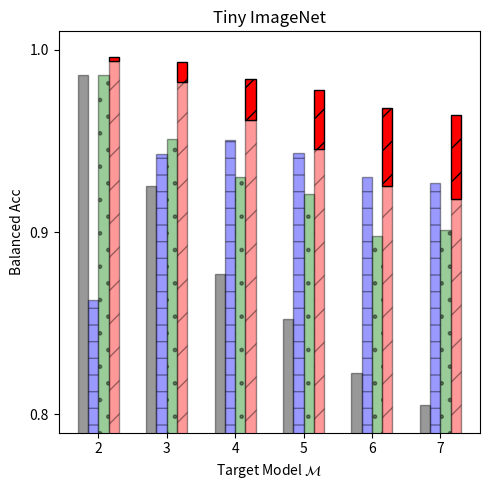

Write the Python code that produced this figure.
"""Plotting the MI attack results for CIFAR10"""
import numpy as np
import matplotlib.pyplot as plt
import matplotlib.patches as mpatches

datasets = ['cifar10', 'cifar100', 'tiny_imagenet']
target_models = ['2', '3', '4', '5', '6', '7']
attacks  = ['Gap', 'Black-box', 'Boundary dist', 'SIF']

dataset = datasets[2]
n_groups = len(target_models)

attack_score_dict = {dataset: {
    '2': {'Gap': 0.986,   'Black-box': 0.863,   'Boundary dist': 0.986, 'SIF': 0.994},   # 1k
    '3': {'Gap': 0.9254,  'Black-box': 0.9428,  'Boundary dist': 0.951, 'SIF': 0.9824},  # 5k
    '4': {'Gap': 0.8769,  'Black-box': 0.9502,  'Boundary dist': 0.93, 'SIF': 0.9614},  # 10k
    '5': {'Gap': 0.852333333333333,  'Black-box': 0.943066666666666,  'Boundary dist': 0.921, 'SIF': 0.945266666666666},  # 15k
    '6': {'Gap': 0.82255, 'Black-box': 0.92995, 'Boundary dist': 0.898, 'SIF': 0.925},  # 20k
    '7': {'Gap': 0.80504, 'Black-box': 0.92664, 'Boundary dist': 0.901, 'SIF': 0.9182},  # 25k
}}

attack_score_adaptive_dict = {dataset: {
    '2': {'Gap': 0.986,   'Black-box': 0.863,   'Boundary dist': 0.986, 'SIF': 0.996},   # 1k
    '3': {'Gap': 0.9254,  'Black-box': 0.9428,  'Boundary dist': 0.951, 'SIF': 0.9932},  # 5k
    '4': {'Gap': 0.8769,  'Black-box': 0.9502,  'Boundary dist': 0.93, 'SIF': 0.9838},  # 10k
    '5': {'Gap': 0.852333333333333,  'Black-box': 0.943066666666666,  'Boundary dist': 0.921, 'SIF': 0.978},  # 15k
    '6': {'Gap': 0.82255, 'Black-box': 0.92995, 'Boundary dist': 0.898, 'SIF': 0.968},  # 20k
    '7': {'Gap': 0.80504, 'Black-box': 0.92664, 'Boundary dist': 0.901, 'SIF': 0.9642},  # 25k
}}

adaptive_boost_dict = {}
for key1 in attack_score_adaptive_dict.keys():
    adaptive_boost_dict[key1] = {}
    for key2 in attack_score_adaptive_dict[key1].keys():
        adaptive_boost_dict[key1][key2] = {}
        for key3 in attack_score_adaptive_dict[key1][key2].keys():
            adaptive_boost_dict[key1][key2][key3] = \
                np.maximum(0.0, attack_score_adaptive_dict[key1][key2][key3] - attack_score_dict[key1][key2][key3])

fig, ax = plt.subplots(figsize=(5, 5))
index = np.arange(n_groups)
bar_width = 0.15
opacity = 0.4

# attack rectangle: all of Gap
values1 = [attack_score_dict[dataset]['2']['Gap'],
           attack_score_dict[dataset]['3']['Gap'], attack_score_dict[dataset]['4']['Gap'],
           attack_score_dict[dataset]['5']['Gap'], attack_score_dict[dataset]['6']['Gap'],
           attack_score_dict[dataset]['7']['Gap']]
rects1 = plt.bar(index + bar_width, values1, bar_width,
                 alpha=opacity,
                 color='black',
                 edgecolor='black',
                 label='Gap')

# attack rectangle: all of Black-box
values2 = [attack_score_dict[dataset]['2']['Black-box'],
           attack_score_dict[dataset]['3']['Black-box'], attack_score_dict[dataset]['4']['Black-box'],
           attack_score_dict[dataset]['5']['Black-box'], attack_score_dict[dataset]['6']['Black-box'],
           attack_score_dict[dataset]['7']['Black-box']]
rects2 = plt.bar(index + 2*bar_width, values2, bar_width,
                 alpha=opacity,
                 color='blue',
                 edgecolor='black',
                 hatch='-',
                 label='Black-box')

# attack rectangle: all of Boundary distance
values3 = [attack_score_dict[dataset]['2']['Boundary dist'],
           attack_score_dict[dataset]['3']['Boundary dist'], attack_score_dict[dataset]['4']['Boundary dist'],
           attack_score_dict[dataset]['5']['Boundary dist'], attack_score_dict[dataset]['6']['Boundary dist'],
           attack_score_dict[dataset]['7']['Boundary dist']]
rects3 = plt.bar(index + 3*bar_width, values3, bar_width,
                 alpha=opacity,
                 color='green',
                 edgecolor='black',
                 hatch='.',
                 label='Boundary dist')

# attack rectangle: all of SIF
values4 = [attack_score_dict[dataset]['2']['SIF'],
           attack_score_dict[dataset]['3']['SIF'], attack_score_dict[dataset]['4']['SIF'],
           attack_score_dict[dataset]['5']['SIF'], attack_score_dict[dataset]['6']['SIF'],
           attack_score_dict[dataset]['7']['SIF']]
rects4 = plt.bar(index + 4*bar_width, values4, bar_width,
                 alpha=opacity,
                 color='red',
                 edgecolor='black',
                 hatch='/',
                 label='SIF (ours)')

values44 = [adaptive_boost_dict[dataset]['2']['SIF'],
            adaptive_boost_dict[dataset]['3']['SIF'], adaptive_boost_dict[dataset]['4']['SIF'],
            adaptive_boost_dict[dataset]['5']['SIF'], adaptive_boost_dict[dataset]['6']['SIF'],
            adaptive_boost_dict[dataset]['7']['SIF']]
rects44 = plt.bar(index + 4*bar_width, values44, bar_width,
                  # alpha=opacity,
                  color='red',
                  edgecolor='black',
                  hatch='/',
                  bottom=values4)

colorless_patch = mpatches.Patch(label='Adaptive', hatch='/', edgecolor='black', facecolor='red')

plt.xlabel('Target Model $\mathcal{M}$')
plt.ylabel('Balanced Acc')
plt.ylim(bottom=0.79, top=1.01)
plt.xticks(index + 2.5*bar_width, ('2', '3', '4', '5', '6', '7'))
plt.yticks([0.8, 0.9, 1.0])
plt.title('Tiny ImageNet')
# plt.legend((rects1, rects2, rects3, rects4, colorless_patch), ('Gap', 'Black-box', 'Boundary dist', 'SIF (ours)', 'Adaptive'),
#            loc=(0.63, 0.70), ncol=1, fancybox=True, prop={'size': 10})
plt.tight_layout()
plt.savefig('tiny_imagenet_adaptive_attack_scores.png', dpi=350)
plt.show()
